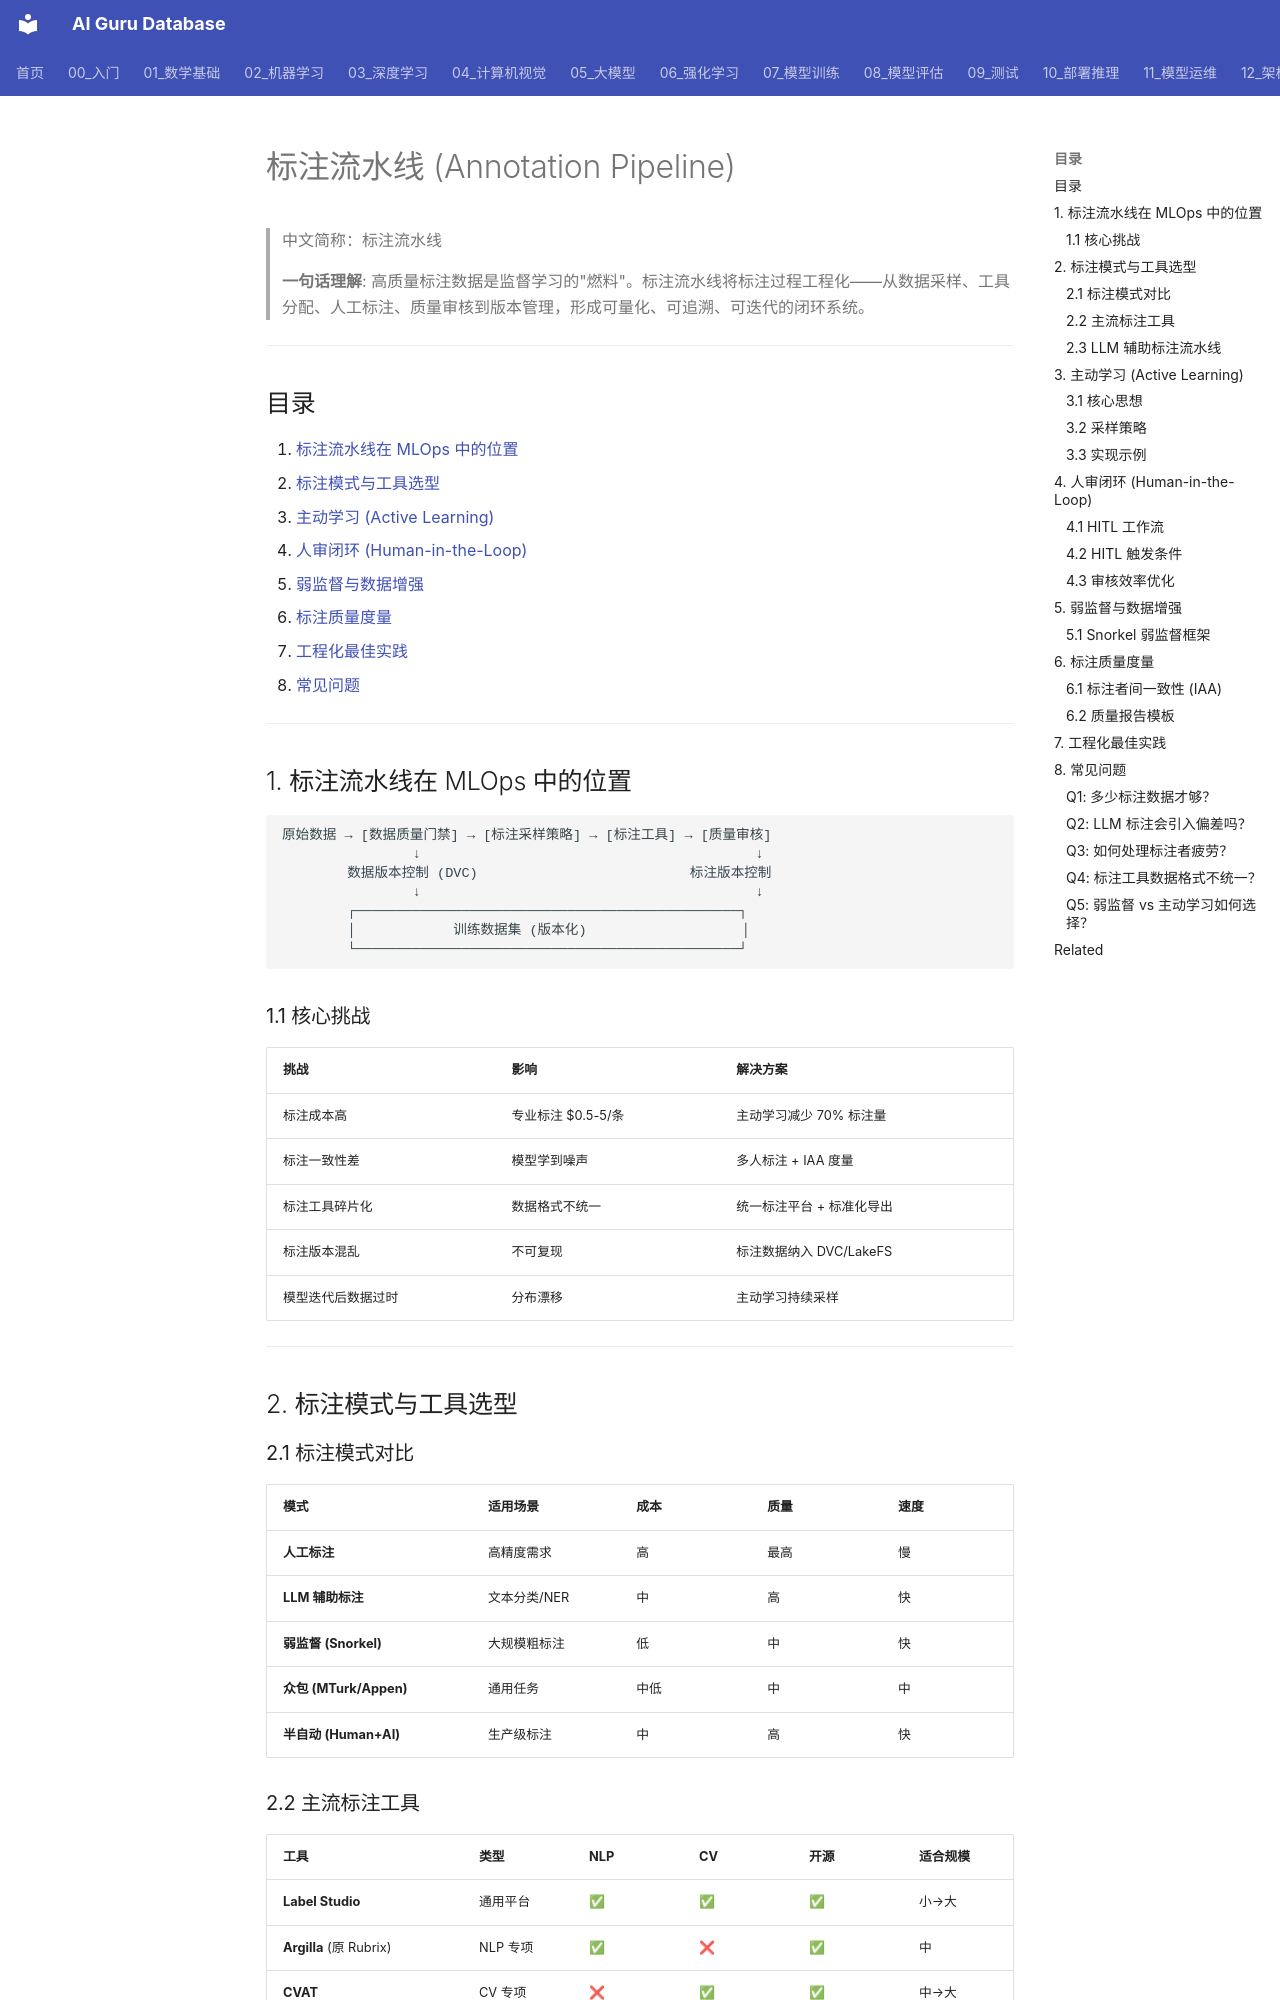

repository: ai-guru-global/ai-guru-database · page: 11_模型运维/05_流程编排/01_Annotation_流水线/index.html · generator: mkdocs

---
title: "标注流水线 (Annotation Pipeline)"
category: "11-mlops-pipeline"
tags: ["annotation", "labeling", "active-learning", "human-in-the-loop", "data-pipeline", "mlops"]
summary: "> **一句话理解**: 标注流水线是将原始数据转化为高质量标注数据的工程化系统——涵盖标注工具选型、主动学习采样、人审闭环、弱监督增强和质量控制，是监督学习模型迭代的'数据飞轮'。"
created: "2026-06-25"
updated: "2026-06-25"
tier: supporting
aliases:
  - "Annotation Pipeline"
  - Annotation_Pipeline
sources: []

name_zh: "标注流水线"
---
# 标注流水线 (Annotation Pipeline)

> 中文简称：标注流水线

> **一句话理解**: 高质量标注数据是监督学习的"燃料"。标注流水线将标注过程工程化——从数据采样、工具分配、人工标注、质量审核到版本管理，形成可量化、可追溯、可迭代的闭环系统。

---

## 目录

1. [标注流水线在 MLOps 中的位置](#1-标注流水线在-mlops-中的位置)
2. [标注模式与工具选型](#2-标注模式与工具选型)
3. [主动学习 (Active Learning)](#3-主动学习-active-learning)
4. [人审闭环 (Human-in-the-Loop)](#4-人审闭环-human-in-the-loop)
5. [弱监督与数据增强](#5-弱监督与数据增强)
6. [标注质量度量](#6-标注质量度量)
7. [工程化最佳实践](#7-工程化最佳实践)
8. [常见问题](#8-常见问题)

---

## 1. 标注流水线在 MLOps 中的位置

```
原始数据 → [数据质量门禁] → [标注采样策略] → [标注工具] → [质量审核]
                ↓                                         ↓
        数据版本控制 (DVC)                          标注版本控制
                ↓                                         ↓
        ┌───────────────────────────────────────────────┐
        │            训练数据集 (版本化)                   │
        └───────────────────────────────────────────────┘
```

### 1.1 核心挑战

| 挑战 | 影响 | 解决方案 |
|------|------|---------|
| 标注成本高 | 专业标注 $0.5-5/条 | 主动学习减少 70% 标注量 |
| 标注一致性差 | 模型学到噪声 | 多人标注 + IAA 度量 |
| 标注工具碎片化 | 数据格式不统一 | 统一标注平台 + 标准化导出 |
| 标注版本混乱 | 不可复现 | 标注数据纳入 DVC/LakeFS |
| 模型迭代后数据过时 | 分布漂移 | 主动学习持续采样 |

---

## 2. 标注模式与工具选型

### 2.1 标注模式对比

| 模式 | 适用场景 | 成本 | 质量 | 速度 |
|------|---------|------|------|------|
| **人工标注** | 高精度需求 | 高 | 最高 | 慢 |
| **LLM 辅助标注** | 文本分类/NER | 中 | 高 | 快 |
| **弱监督 (Snorkel)** | 大规模粗标注 | 低 | 中 | 快 |
| **众包 (MTurk/Appen)** | 通用任务 | 中低 | 中 | 中 |
| **半自动 (Human+AI)** | 生产级标注 | 中 | 高 | 快 |
